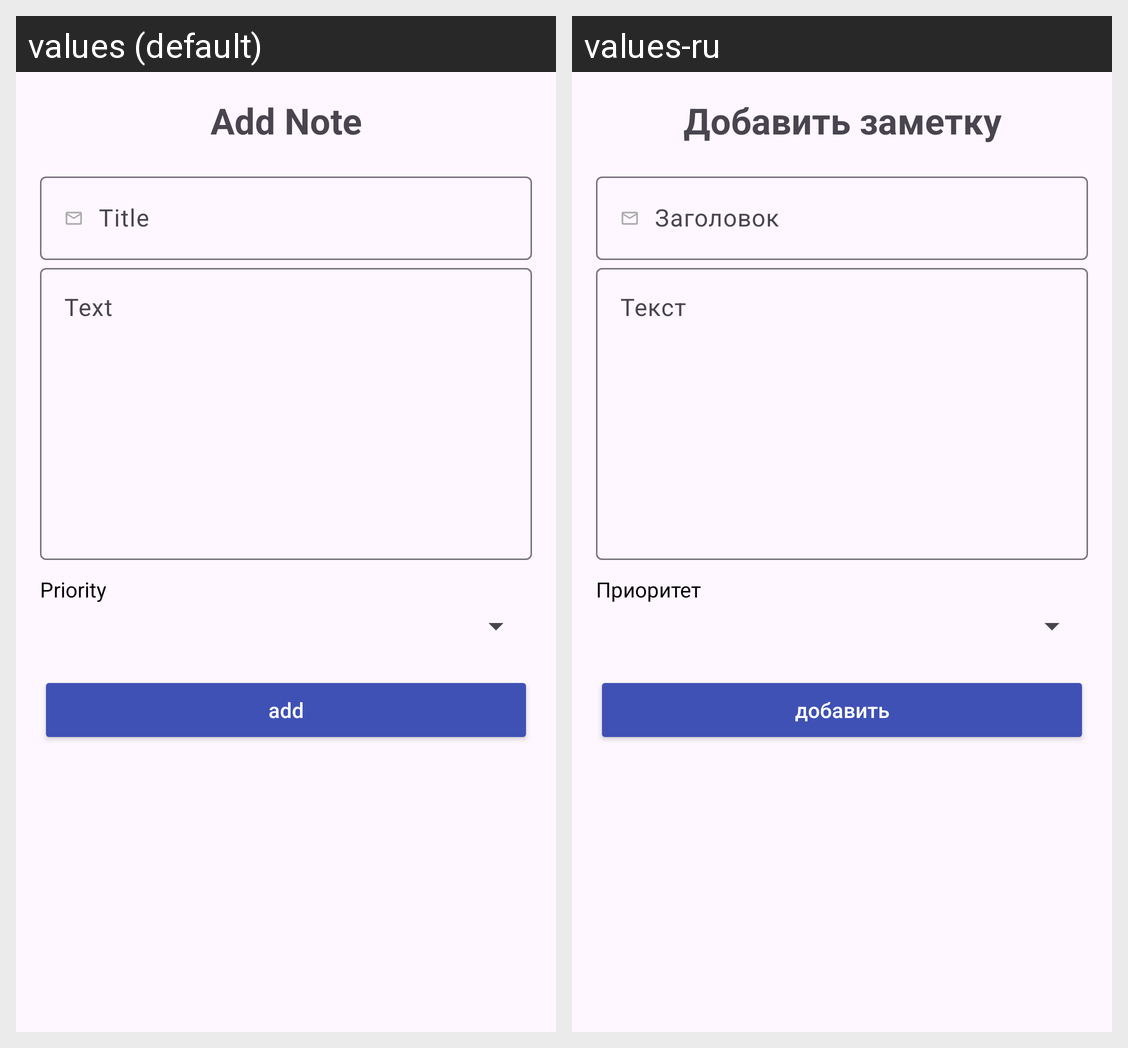

For this localized Android screen grid, give each drawn string resource with its value in every locale shown.
Android screen res/layout/fragment_add_note.xml rendered under 2 locales, left to right: values (default), values-ru. Device: Nexus 5 (rendered at 1080×1920; each locale shown at half size, 540×960, under a caption strip naming it); theme Theme.ElDiaries.
Strings drawn on this screen, with the default value and each locale's value (text and hints the layout hard-codes, and strings that could not be matched under every locale, appear in the picture but are not listed):

add_note
  values: Add Note
  values-ru: Добавить заметку

title
  values: Title
  values-ru: Заголовок

text
  values: Text
  values-ru: Текст

priority
  values: Priority
  values-ru: Приоритет

add
  values: add
  values-ru: добавить
